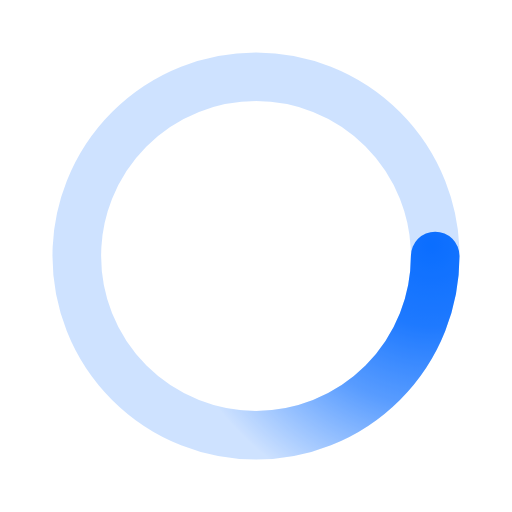
t = 0.00 s
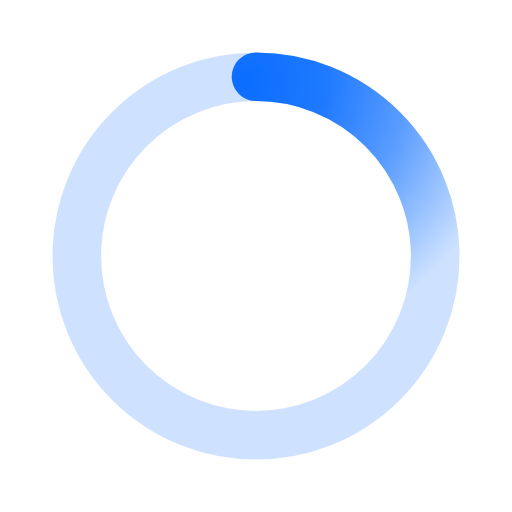
t = 0.50 s
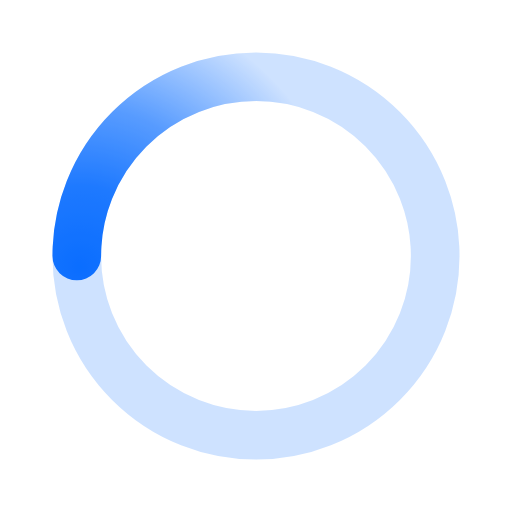
t = 1.00 s
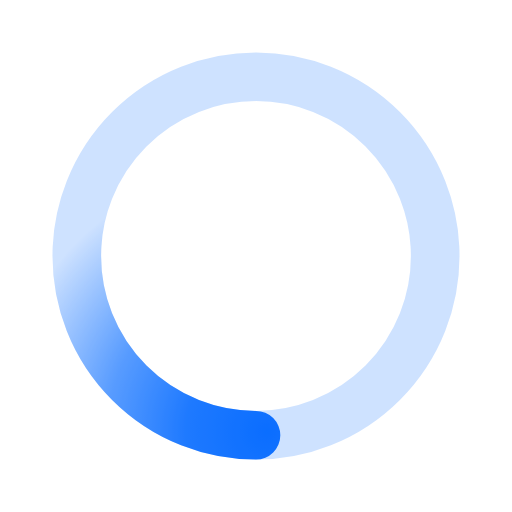
t = 1.50 s

The animated SVG that drew these frames (rendered in a browser with its animation timeline set to each time). Animation: 1 SMIL element (animateTransform=1); one cycle of 2.00 s, repeats indefinitely.

﻿<svg xmlns='http://www.w3.org/2000/svg' viewBox='0 0 200 200'><radialGradient id='a12' cx='.66' fx='.66' cy='.3125' fy='.3125' gradientTransform='scale(1.5)'><stop offset='0' stop-color='#0B6EFF'></stop><stop offset='.3' stop-color='#0B6EFF' stop-opacity='.9'></stop><stop offset='.6' stop-color='#0B6EFF' stop-opacity='.6'></stop><stop offset='.8' stop-color='#0B6EFF' stop-opacity='.3'></stop><stop offset='1' stop-color='#0B6EFF' stop-opacity='0'></stop></radialGradient><circle transform-origin='center' fill='none' stroke='url(#a12)' stroke-width='19' stroke-linecap='round' stroke-dasharray='200 1000' stroke-dashoffset='0' cx='100' cy='100' r='70'><animateTransform type='rotate' attributeName='transform' calcMode='spline' dur='2' values='360;0' keyTimes='0;1' keySplines='0 0 1 1' repeatCount='indefinite'></animateTransform></circle><circle transform-origin='center' fill='none' opacity='.2' stroke='#0B6EFF' stroke-width='19' stroke-linecap='round' cx='100' cy='100' r='70'></circle></svg>